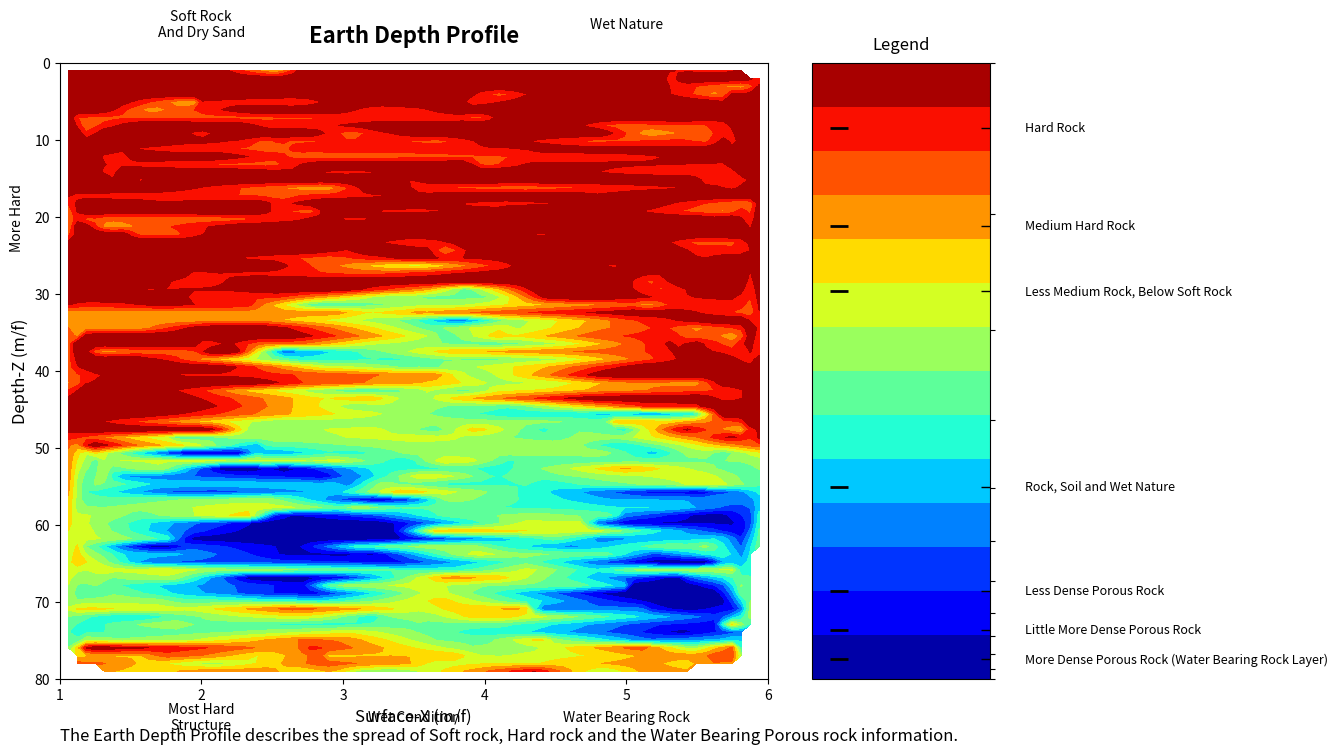

This chart was generated by the following Python code:
import matplotlib.pyplot as plt
import numpy as np
from scipy.interpolate import griddata

# --- 1. CONFIGURATION ---
np.random.seed(678) 
depth_min, depth_max = 0, 80
surface_x_min, surface_x_max = 1, 6
n_points = 800  
grid_resolution = 80 
cbar_ticks = [55, 71, 93, 121, 157, 205, 267, 348, 453, 590, 768, 1000]

# --- 2. DATA GENERATION (Kept consistent with the best-performing Angular Style) ---
depth_grid = np.linspace(depth_min, depth_max, grid_resolution)
surface_x_grid = np.linspace(surface_x_min, surface_x_max, grid_resolution)
X_grid, Z_grid = np.meshgrid(surface_x_grid, depth_grid)
points_x = np.random.uniform(surface_x_min, surface_x_max, n_points)
points_z = np.random.uniform(depth_min, depth_max, n_points)
points = np.vstack((points_x, points_z)).T
values = np.zeros(n_points)

boundary_z_upper = (40 + 15 * np.sin(points_x * np.pi / 2.5) + 10 * np.random.randn(n_points) * 0.5)
boundary_z_upper = np.clip(boundary_z_upper, 25, 50)
is_hard_rock_zone = points_z < boundary_z_upper
values[is_hard_rock_zone] = 800 + 350 * np.random.rand(np.sum(is_hard_rock_zone))
is_deep_zone = points_z >= boundary_z_upper
values[is_deep_zone] = 450 + 250 * np.random.rand(np.sum(is_deep_zone)) 
is_pocket_1 = is_deep_zone & (points_x > 1.5) & (points_x < 3.5) & (points_z > 50) & (points_z < 70)
is_pocket_1 &= (np.random.rand(n_points) > 0.4) 
values[is_pocket_1] = 50 + 70 * np.random.rand(np.sum(is_pocket_1))
is_pocket_2 = is_deep_zone & (points_x > 4.5) & (points_x < 6.0) & (points_z > 55) & (points_z < 75)
is_pocket_2 &= (np.random.rand(n_points) > 0.4) 
values[is_pocket_2] = 100 + 100 * np.random.rand(np.sum(is_pocket_2))
is_deepest_layer = points_z >= 75
values[is_deepest_layer] = 600 + 300 * np.random.rand(np.sum(is_deepest_layer))
values += 100 * np.random.randn(n_points) 

data_interpolated = griddata(points, values, (X_grid, Z_grid), method='linear')
data_interpolated = np.clip(data_interpolated, 55, 1000)


# --- 3. PLOTTING SETUP (Use subplots for separate legend) ---
fig = plt.figure(figsize=(12, 8))
gs = fig.add_gridspec(1, 2, width_ratios=[4, 1], wspace=0.1)
ax_map = fig.add_subplot(gs[0, 0])

levels = np.linspace(55, 1000, 15) 
c = ax_map.contourf(X_grid, Z_grid, data_interpolated, levels=levels, cmap='jet')

# --- Main Plot Configuration ---
ax_map.set_xlabel('Surface-X (m/f)', fontsize=12)
ax_map.set_ylabel('Depth-Z (m/f)', fontsize=12)
ax_map.invert_yaxis() 
ax_map.set_yticks(np.arange(0, 90, 10)) 
ax_map.set_xticks(np.arange(1, 7, 1))
ax_map.set_title('Earth Depth Profile', fontsize=16, weight='bold', pad=15)

# --- 4. ADDING TEXT LABELS ON/NEAR MAP (No Arrows) ---
ax_map.text(2.0, -5, 'Soft Rock\nAnd Dry Sand', fontsize=10, color='black', ha='center', va='center')
ax_map.text(5.0, -5, 'Wet Nature', fontsize=10, color='black', ha='center', va='center')
ax_map.text(0.7, 20, 'More Hard', fontsize=10, color='black', rotation=90, va='center', ha='center')
ax_map.text(2.0, 85, 'Most Hard\nStructure', fontsize=10, color='black', ha='center', va='center')
ax_map.text(3.5, 85, 'Wet Condition', fontsize=10, color='black', ha='center', va='center')
ax_map.text(5.0, 85, 'Water Bearing Rock', fontsize=10, color='black', ha='center', va='center')


# --- 5. DETAILED COLORBAR LEGEND (Separate Axis) ---
ax_legend = fig.add_subplot(gs[0, 1])

# Create color bar on the separate axis
cbar = fig.colorbar(c, ax_legend, ticks=cbar_ticks, fraction=1.0, pad=0.0)
cbar.set_label('Value', visible=False) # Hide generic label
ax_legend.set_yticklabels([]) # Hide default ticks
ax_legend.set_xticks([]) # Hide x-axis ticks/labels
ax_legend.set_title('Legend', fontsize=12, pad=10)

# --- Legend Definitions (Targeting specific tick ranges for alignment) ---
# NOTE: The vertical position is the data value (55 to 1000)
legend_text_map = {
    'Hard Rock': 900,
    'Medium Hard Rock': 750,
    'Less Medium Rock, Below Soft Rock': 650,
    'Rock, Soil and Wet Nature': 350,
    'Less Dense Porous Rock': 190,
    'Little More Dense Porous Rock': 130,
    'More Dense Porous Rock (Water Bearing Rock Layer)': 85
}

# Add annotations to the legend axis
for text, y_pos in legend_text_map.items():
    # 1. Text Label
    ax_legend.text(1.2, y_pos, text, transform=ax_legend.transData,
                   fontsize=9, ha='left', va='center')
    
    # 2. Horizontal Line from cbar to text (from right side of cbar to start of text)
    ax_legend.hlines(y_pos, 0.95, 1.15, colors='black', lw=1, transform=ax_legend.get_yaxis_transform())
    
    # 3. Short line/tick on the color bar itself for alignment reference (like the original image)
    ax_legend.hlines(y_pos, 0.1, 0.2, colors='black', lw=2, transform=ax_legend.get_yaxis_transform())


# --- Descriptive Text Below Plot (Uses Figure Transform for reliable placement) ---
fig.text(0.5, 0.05, 
         'The Earth Depth Profile describes the spread of Soft rock, Hard rock and the Water Bearing Porous rock information.',
         fontsize=12, color='black', ha='center', va='top', wrap=True, transform=fig.transFigure)


plt.tight_layout(rect=[0.05, 0.1, 1.0, 1.0]) # Adjust margins

plt.show()
